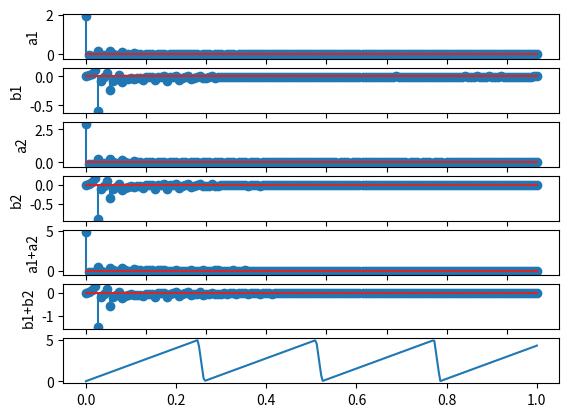

Reproduce this figure in Python.
# -*- coding: utf-8 -*-
"""
Created on Fri Sep  6 09:56:05 2019

@author: cb.en.u4ece18512
"""

import matplotlib.pyplot as plt
import numpy as np
from scipy import signal

def fourierCoeffs(sig,harmonics):
    coeffs= []
    T = len(sig)
    t = np.arange(T)
    for n in range(harmonics+1):
        an = 2/T*(sig*(np.cos(2*np.pi*t*n/T))).sum()
        bn = 2/T*(sig*(np.sin(2*np.pi*t*n/T))).sum()
        coeffs.append((an,bn))
    return coeffs

def reconstruct(P,anbn):
    wave = 0
    t = np.arange(P)
    for n,(a,b) in enumerate(anbn):
        if n==0:
            a = a/2
        wave =wave+ a*np.cos(2*np.pi*n*t/P) + b*np.sin(2*np.pi*n*t/P)
    return wave

def plotA(anbn):
    A = []
    for n,(a,b) in enumerate(anbn):
        A.append(a)
    return A

def plotB(anbn):
    B = []
    for n,(a,b) in enumerate(anbn):
        B.append(b)
    return B

def linear(sig1,sig2,harmonics):
    coeffs= []
    T = len(sig)
    t = np.arange(T)
    for n in range(harmonics+1):
        an = 2/T*(sig1*(np.cos(2*np.pi*t*n/T)) + (sig2*(np.cos(2*np.pi*t*n/T)))).sum()
        bn = 2/T*(sig1*(np.sin(2*np.pi*t*n/T)) + (sig2*(np.sin(2*np.pi*t*n/T)))).sum()
        coeffs.append((an,bn))
    return coeffs

fs = 300
harmonics = 150
t_period = np.linspace(0,1,fs)
sig = 2.5*(1+signal.sawtooth(t_period*24,0.95))
originalCoeffs = fourierCoeffs(sig,harmonics)

x1 = (1+signal.sawtooth(t_period*24,0.95))
x2 = 1.5*(1+signal.sawtooth(t_period*24,0.95))

x1Coeffs = fourierCoeffs(x1,harmonics)
x2Coeffs = fourierCoeffs(x2,harmonics)

plt.subplot(711)
plt.stem(plotA(x1Coeffs))
plt.ylabel("a1")

plt.subplot(712)
plt.stem(plotB(x1Coeffs))
plt.ylabel("b1")

plt.subplot(713)
plt.stem(plotA(x2Coeffs))
plt.ylabel("a2")

plt.subplot(714)
plt.stem(plotB(x2Coeffs))
plt.ylabel("b2")

mainCoeffs = linear(x1,x2,harmonics)

plt.subplot(715)
plt.stem(plotA(mainCoeffs))
plt.ylabel("a1+a2")

plt.subplot(716)
plt.stem(plotB(mainCoeffs))
plt.ylabel("b1+b2")

plt.subplot(717)
reconstructedWave = reconstruct(len(sig),mainCoeffs)
plt.plot(t_period,reconstructedWave)



